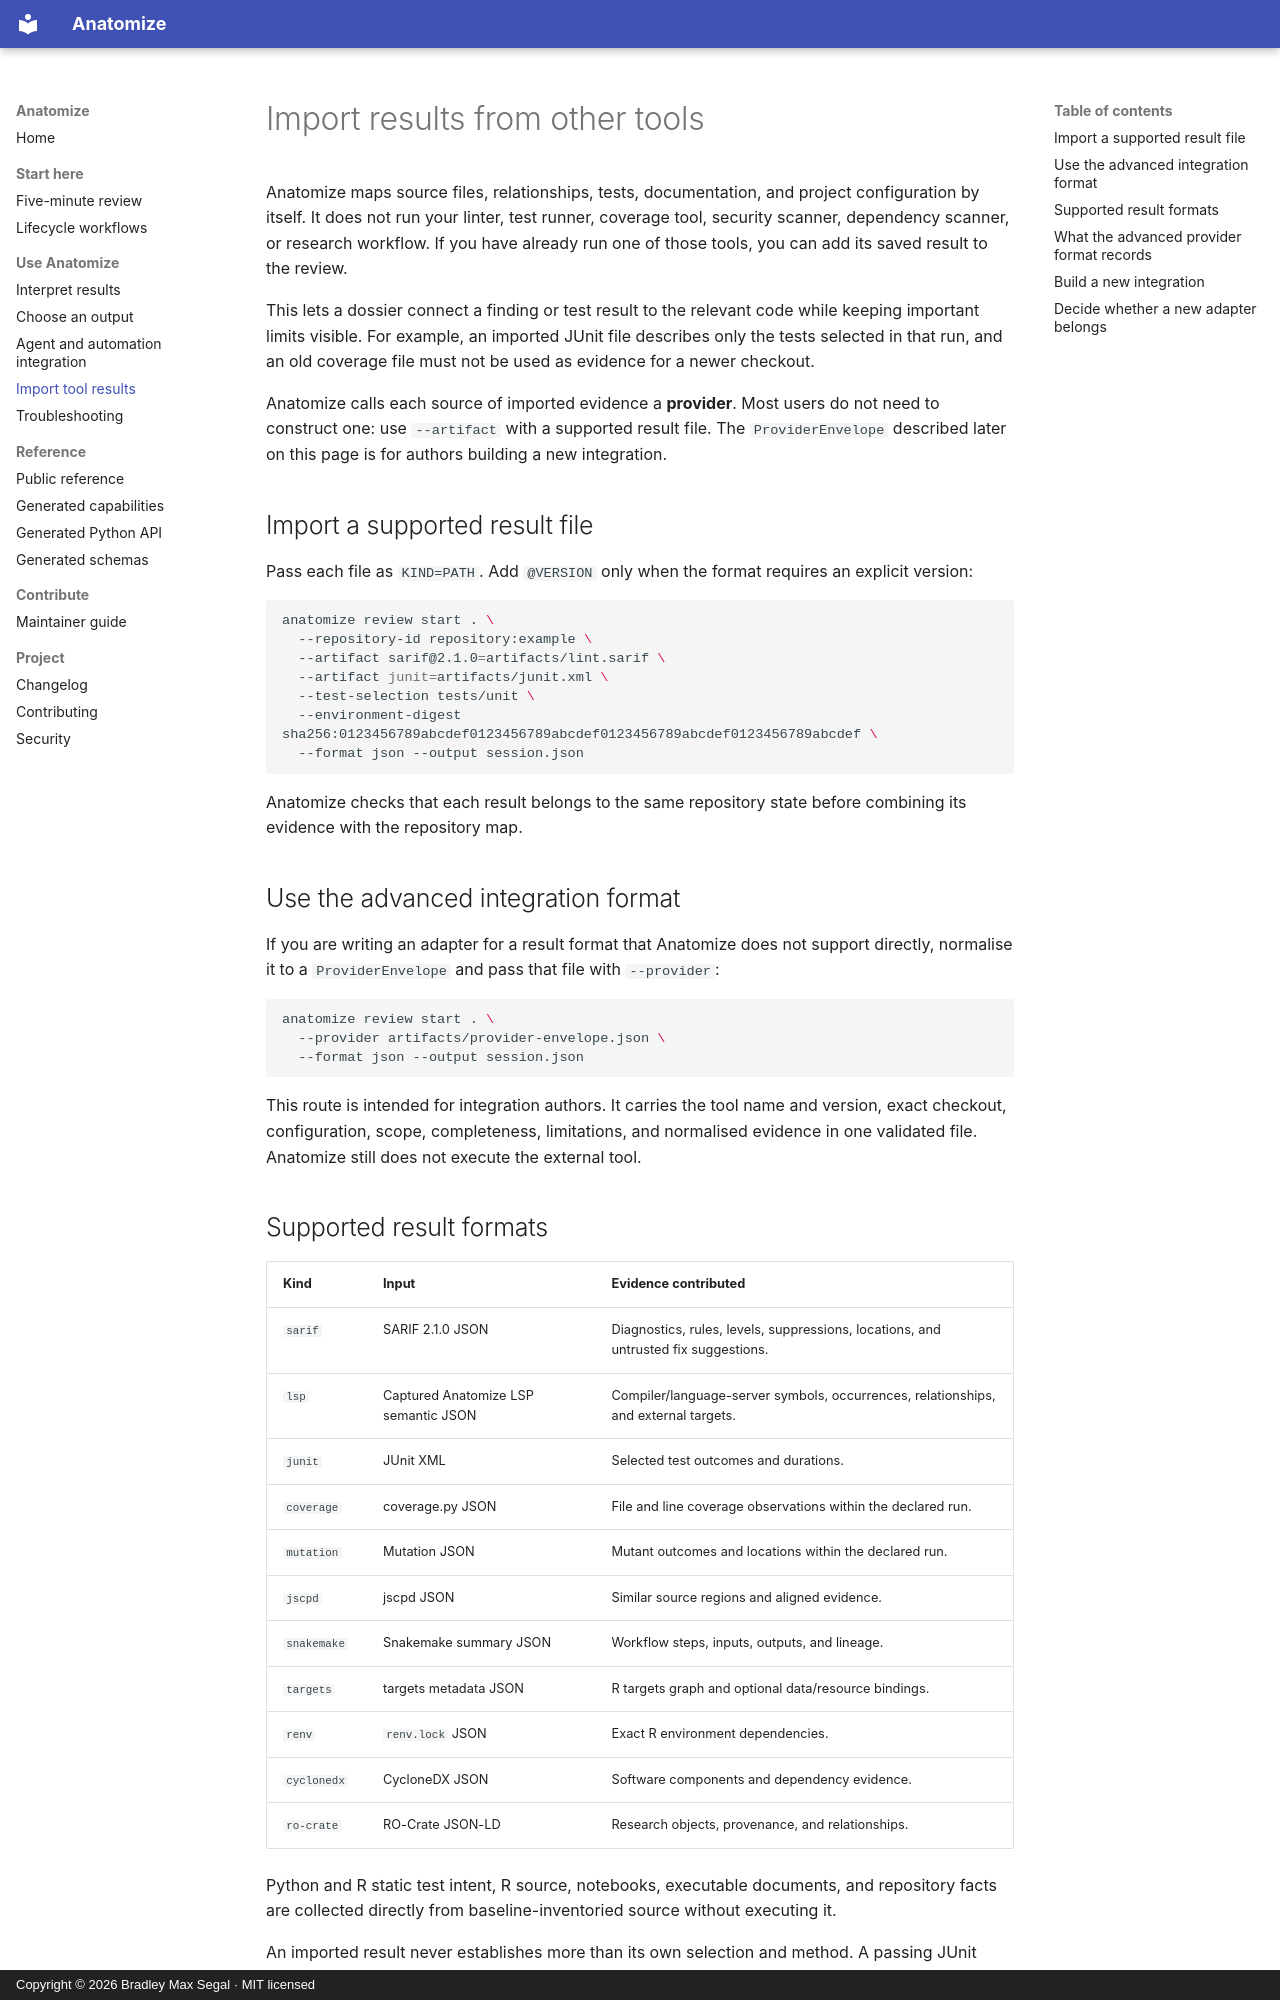

repository: BradSegal/code-skeleton · page: PROVIDERS/index.html · generator: mkdocs · copyright: Copyright © 2026 Bradley Max Segal · MIT licensed

# Import results from other tools

Anatomize maps source files, relationships, tests, documentation, and project
configuration by itself. It does not run your linter, test runner, coverage
tool, security scanner, dependency scanner, or research workflow. If you have
already run one of those tools, you can add its saved result to the review.

This lets a dossier connect a finding or test result to the relevant code while
keeping important limits visible. For example, an imported JUnit file describes
only the tests selected in that run, and an old coverage file must not be used
as evidence for a newer checkout.

Anatomize calls each source of imported evidence a **provider**. Most users do
not need to construct one: use `--artifact` with a supported result file. The
`ProviderEnvelope` described later on this page is for authors building a new
integration.

## Import a supported result file

Pass each file as `KIND=PATH`. Add `@VERSION` only when the format requires an
explicit version:

```bash
anatomize review start . \
  --repository-id repository:example \
  --artifact sarif@2.1.0=artifacts/lint.sarif \
  --artifact junit=artifacts/junit.xml \
  --test-selection tests/unit \
  --environment-digest sha256:0123456789abcdef0123456789abcdef0123456789abcdef0123456789abcdef \
  --format json --output session.json
```

Anatomize checks that each result belongs to the same repository state before
combining its evidence with the repository map.

## Use the advanced integration format

If you are writing an adapter for a result format that Anatomize does not
support directly, normalise it to a `ProviderEnvelope` and pass that file with
`--provider`:

```bash
anatomize review start . \
  --provider artifacts/provider-envelope.json \
  --format json --output session.json
```

This route is intended for integration authors. It carries the tool name and
version, exact checkout, configuration, scope, completeness, limitations, and
normalised evidence in one validated file. Anatomize still does not execute the
external tool.

## Supported result formats

| Kind | Input | Evidence contributed |
| --- | --- | --- |
| `sarif` | SARIF 2.1.0 JSON | Diagnostics, rules, levels, suppressions, locations, and untrusted fix suggestions. |
| `lsp` | Captured Anatomize LSP semantic JSON | Compiler/language-server symbols, occurrences, relationships, and external targets. |
| `junit` | JUnit XML | Selected test outcomes and durations. |
| `coverage` | coverage.py JSON | File and line coverage observations within the declared run. |
| `mutation` | Mutation JSON | Mutant outcomes and locations within the declared run. |
| `jscpd` | jscpd JSON | Similar source regions and aligned evidence. |
| `snakemake` | Snakemake summary JSON | Workflow steps, inputs, outputs, and lineage. |
| `targets` | targets metadata JSON | R targets graph and optional data/resource bindings. |
| `renv` | `renv.lock` JSON | Exact R environment dependencies. |
| `cyclonedx` | CycloneDX JSON | Software components and dependency evidence. |
| `ro-crate` | RO-Crate JSON-LD | Research objects, provenance, and relationships. |

Python and R static test intent, R source, notebooks, executable documents, and
repository facts are collected directly from baseline-inventoried source
without executing it.

An imported result never establishes more than its own selection and method.
A passing JUnit suite does not prove unselected tests passed. Coverage does not
prove correctness. SARIF severity remains the producer's severity. A suggested
fix remains untrusted input.
